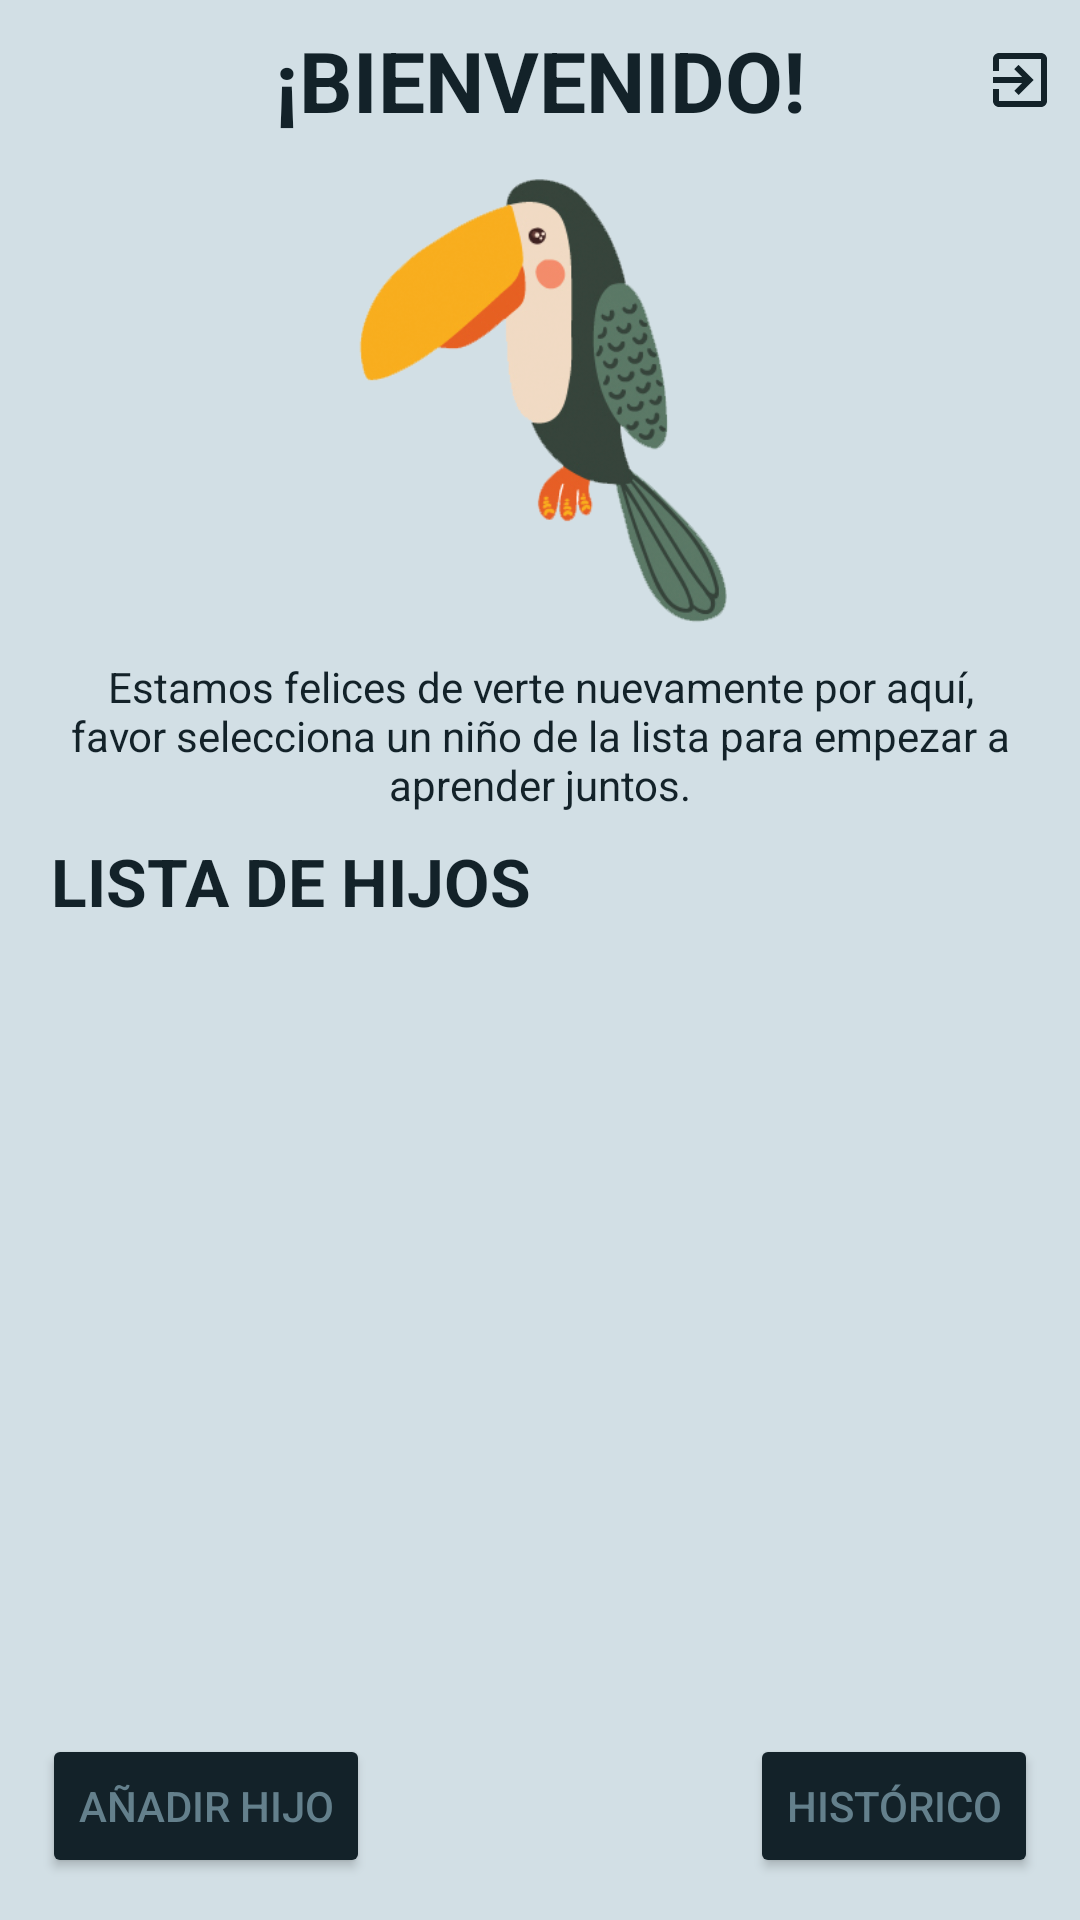

Produce the Android XML layout that renders to this screen, including the resource entries it uses.
<!-- AndroidManifest.xml: application theme AppTheme -->
<!-- res/layout/activity_student_list.xml -->
<?xml version="1.0" encoding="utf-8"?>
<androidx.constraintlayout.widget.ConstraintLayout xmlns:android="http://schemas.android.com/apk/res/android"
    xmlns:app="http://schemas.android.com/apk/res-auto"
    xmlns:tools="http://schemas.android.com/tools"
    android:layout_width="match_parent"
    android:layout_height="match_parent"
    android:background="@color/colorBackground"
    tools:context=".StudentListActivity">

    <LinearLayout
        android:layout_width="match_parent"
        android:layout_height="match_parent"
        android:layout_margin="8dp"
        android:orientation="vertical"
        android:gravity="center">

        <androidx.constraintlayout.widget.ConstraintLayout
            android:layout_width="match_parent"
            android:layout_height="wrap_content"
            android:layout_marginBottom="6dp">

            <TextView
                android:layout_width="wrap_content"
                android:layout_height="wrap_content"
                android:text="@string/welcome"
                android:textColor="@color/color5"
                android:textSize="@dimen/title"
                android:textStyle="bold"
                app:layout_constraintStart_toStartOf="parent"
                app:layout_constraintEnd_toEndOf="parent"
                app:layout_constraintTop_toTopOf="parent"/>

            <ImageView
                android:id="@+id/logout_image_view"
                android:layout_width="wrap_content"
                android:layout_height="wrap_content"
                android:src="@drawable/ic_exit_to_app_black_24dp"
                app:layout_constraintEnd_toEndOf="parent"
                app:layout_constraintTop_toTopOf="parent"
                app:layout_constraintBottom_toBottomOf="parent"/>

        </androidx.constraintlayout.widget.ConstraintLayout>

        <ImageView
            android:layout_width="160dp"
            android:layout_height="160dp"
            android:src="@drawable/bird"/>

        <TextView
            android:layout_width="match_parent"
            android:layout_height="wrap_content"
            android:layout_margin="8dp"
            android:gravity="center"
            android:text="@string/welcome_text"
            android:textColor="@color/color5"/>

        <TextView
            android:layout_width="match_parent"
            android:layout_height="wrap_content"
            android:layout_marginLeft="6dp"
            android:text="@string/student_list"
            android:textColor="@color/color5"
            android:textSize="@dimen/subtitle"
            android:textStyle="bold"/>

        <ScrollView
            android:layout_width="match_parent"
            android:layout_height="match_parent"
            android:layout_margin="6dp"
            android:layout_weight="6">

            <androidx.recyclerview.widget.RecyclerView
                android:id="@+id/student_list_recycler_view"
                android:layout_width="match_parent"
                android:layout_height="wrap_content"
                android:padding="6dp"/>

        </ScrollView>

        <LinearLayout
            android:id="@+id/button_linear_layout"
            android:layout_width="match_parent"
            android:layout_height="wrap_content"
            android:layout_margin="6dp"
            android:orientation="horizontal"
            android:gravity="center">

            <Button
                android:id="@+id/add_student_button"
                android:layout_width="wrap_content"
                android:layout_height="wrap_content"
                android:backgroundTint="@color/colorAccent"
                android:text="@string/add"
                android:textColor="@color/colorTextButton"/>

            <Space
                android:layout_width="wrap_content"
                android:layout_height="wrap_content"
                android:layout_weight="1"/>

            <Button
                android:id="@+id/record_student_button"
                android:layout_width="wrap_content"
                android:layout_height="wrap_content"
                android:backgroundTint="@color/colorAccent"
                android:text="@string/record"
                android:textColor="@color/colorTextButton"/>

        </LinearLayout>

    </LinearLayout>

</androidx.constraintlayout.widget.ConstraintLayout>
<!-- resources referenced by this layout -->
<resources>
  <color name="color5">#132229</color>
  <color name="colorAccent">#132229</color>
  <color name="colorBackground">#D2DFE5</color>
  <color name="colorTextButton">#64808C</color>
  <dimen name="subtitle">22dp</dimen>
  <dimen name="title">28dp</dimen>
  <!-- drawable bird: png bitmap (drawable, 66824 bytes) -->
  <!-- drawable ic_exit_to_app_black_24dp (drawable) -->
  <vector xmlns:android="http://schemas.android.com/apk/res/android"
          android:width="24dp"
          android:height="24dp"
          android:viewportWidth="24.0"
          android:viewportHeight="24.0">
      <path
          android:fillColor="#132229"
          android:pathData="M10.09,15.59L11.5,17l5,-5 -5,-5 -1.41,1.41L12.67,11H3v2h9.67l-2.58,2.59zM19,3H5c-1.11,0 -2,0.9 -2,2v4h2V5h14v14H5v-4H3v4c0,1.1 0.89,2 2,2h14c1.1,0 2,-0.9 2,-2V5c0,-1.1 -0.9,-2 -2,-2z"/>
  </vector>
  <string name="add">Añadir Hijo</string>
  <string name="record">Histórico</string>
  <string name="student_list">LISTA DE HIJOS</string>
  <string name="welcome">¡BIENVENIDO!</string>
  <string name="welcome_text">Estamos felices de verte nuevamente por aquí, favor selecciona un niño de la lista para empezar a aprender juntos.</string>
  <style name="AppTheme" parent="Theme.AppCompat.Light">
          
          <item name="colorPrimary">@color/colorPrimary</item>
          
          <item name="toolbarStyle">@style/custom_toolbar</item>
          <item name="colorAccent">@color/colorAccent</item>
          <item name="android:textColorPrimary">@color/colorBlack</item>
          <item name="android:textColorSecondary">@color/colorBlack</item>
      </style>
  <color name="colorPrimary">#D2DFE5</color>
  <style name="custom_toolbar" parent="@style/Widget.AppCompat.Toolbar">
          <item name="titleTextColor">@color/color5</item>
      </style>
  <color name="colorBlack">#191818</color>
</resources>
